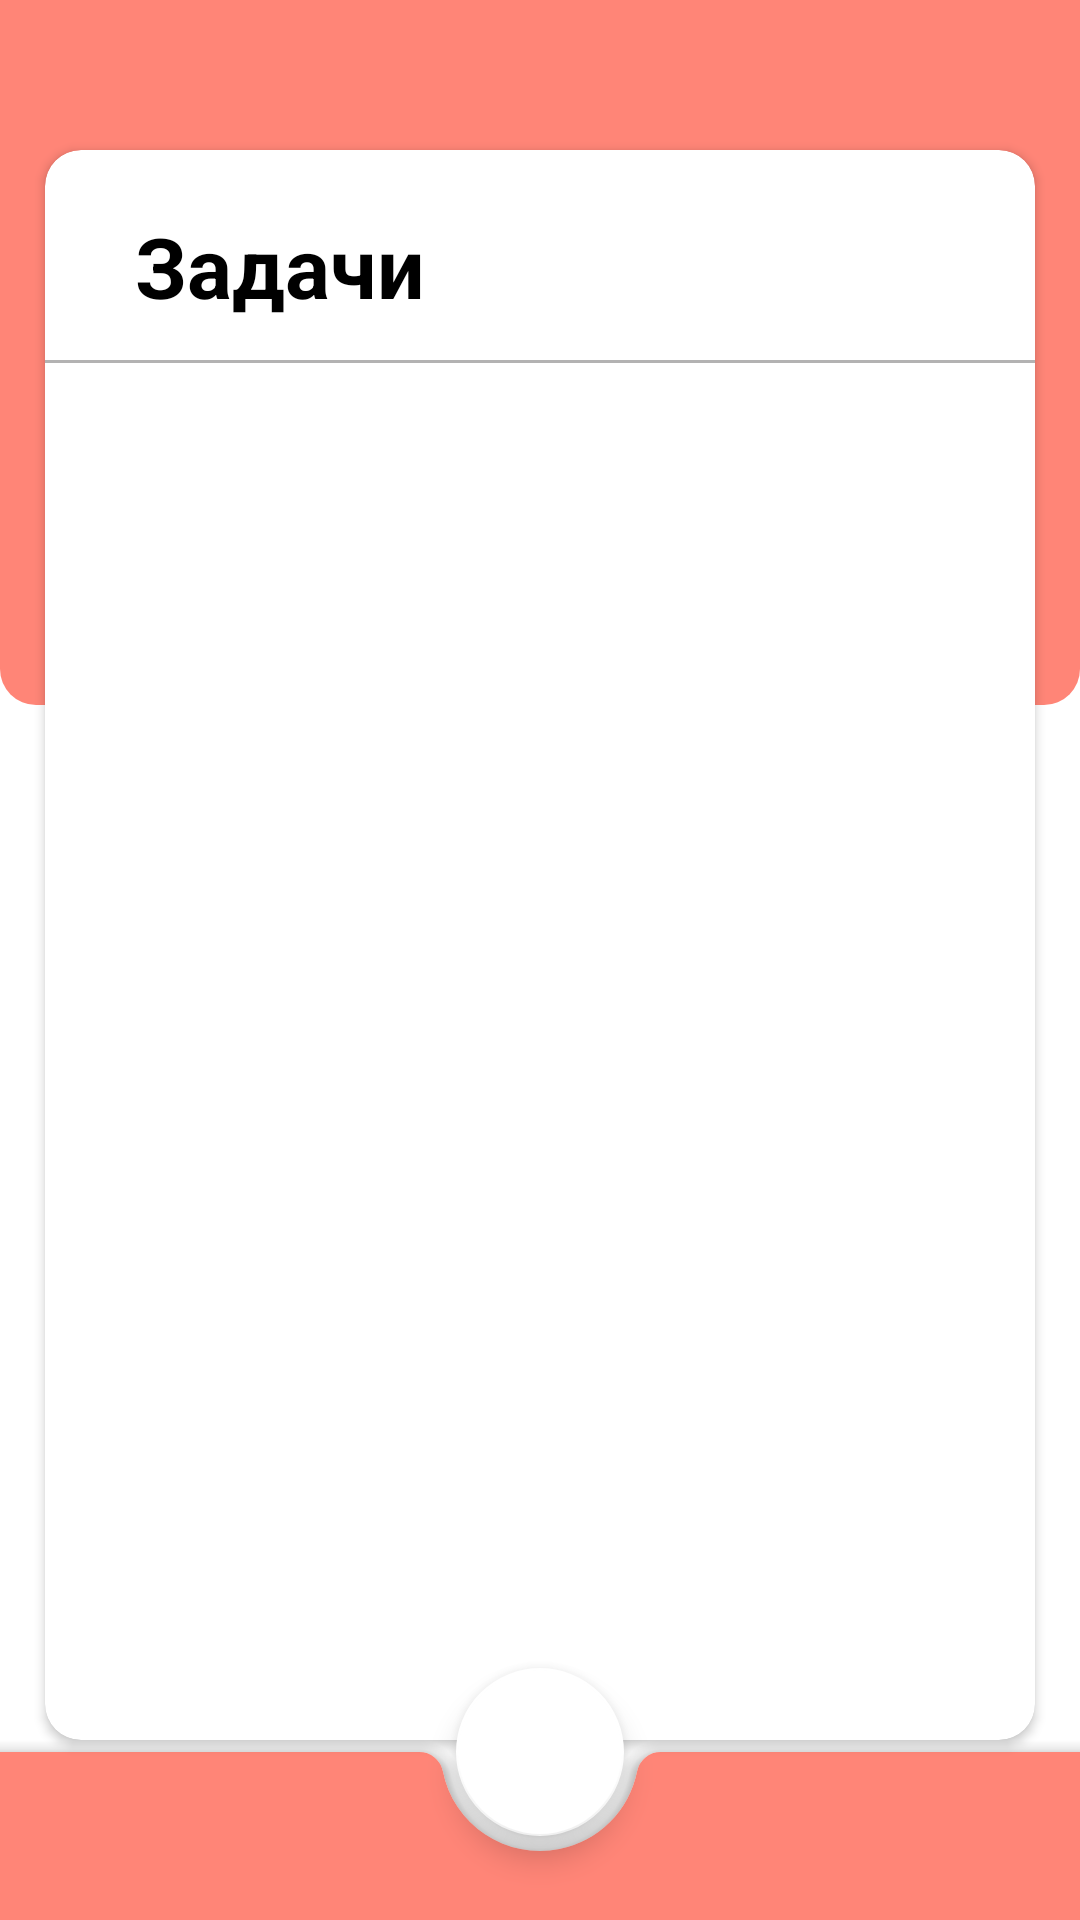

Write the Android layout XML for this screen, with the resource values it uses.
<!-- AndroidManifest.xml: application theme Theme.ToDoManager -->
<!-- res/layout/activity_main.xml -->
<?xml version="1.0" encoding="utf-8"?>
<LinearLayout xmlns:android="http://schemas.android.com/apk/res/android"
    xmlns:app="http://schemas.android.com/apk/res-auto"
    xmlns:tools="http://schemas.android.com/tools"
    android:layout_width="match_parent"
    android:layout_height="match_parent"
    android:orientation="vertical"
    tools:context=".view.MainActivity">


    <androidx.coordinatorlayout.widget.CoordinatorLayout
        android:layout_width="match_parent"
        android:layout_height="match_parent">

        <LinearLayout
            android:layout_width="match_parent"
            android:layout_height="235dp"
            android:background="@drawable/round_corners_linear_main_activity"
            android:orientation="vertical" />

        <androidx.cardview.widget.CardView
            android:layout_width="match_parent"
            android:layout_height="match_parent"
            android:layout_marginLeft="15dp"
            android:layout_marginTop="50dp"
            android:layout_marginRight="15dp"
            android:layout_marginBottom="60dp"
            android:orientation="vertical"
            app:cardCornerRadius="12dp">

            <androidx.recyclerview.widget.RecyclerView
                android:id="@+id/recyclerViewMain"
                android:layout_width="match_parent"
                android:layout_height="match_parent"
                android:layout_marginTop="90dp"
                android:overScrollMode="never"
                android:scrollbarSize="5dp"
                android:scrollbarThumbVertical="@drawable/recycler_view_scroll_custom"
                android:scrollbars="vertical" />

            <TextView
                android:id="@+id/textMain"
                android:layout_width="wrap_content"
                android:layout_height="wrap_content"
                android:layout_marginLeft="30dp"
                android:layout_marginTop="20dp"
                android:text="@string/tasks"
                android:textColor="@color/black"
                android:textSize="28sp"
                android:textStyle="bold" />

            <View
                android:layout_width="match_parent"
                android:layout_height="1dp"
                android:layout_marginTop="70dp"
                android:background="@color/text_two_color" />

        </androidx.cardview.widget.CardView>

        <com.google.android.material.bottomappbar.BottomAppBar
            android:id="@+id/bottomAppBar"
            android:layout_width="match_parent"
            android:layout_height="wrap_content"
            android:layout_gravity="bottom"
            android:backgroundTint="@color/text_date_color"
            app:navigationIcon="@drawable/ic_menu"
            app:hideOnScroll="true"
            app:layout_scrollFlags="scroll|enterAlways"/>

        <com.google.android.material.floatingactionbutton.FloatingActionButton
            android:id="@+id/fab"
            android:layout_width="wrap_content"
            android:layout_height="wrap_content"
            android:backgroundTint="@color/white"
            app:backgroundTint="@color/white"
            app:layout_anchor="@id/bottomAppBar"
            app:srcCompat="@drawable/ic_add" />

    </androidx.coordinatorlayout.widget.CoordinatorLayout>

</LinearLayout>
<!-- resources referenced by this layout -->
<resources>
  <color name="black">#FF000000</color>
  <color name="text_date_color">#FF8577</color>
  <color name="text_two_color">#B3B2B2</color>
  <color name="white">#FFFFFFFF</color>
  <!-- drawable recycler_view_scroll_custom (drawable) -->
  <?xml version="1.0" encoding="utf-8"?>
  <shape xmlns:android="http://schemas.android.com/apk/res/android">
      <gradient android:startColor="@color/text_date_color" android:endColor="@color/text_date_color"
          android:angle="45"/>
      <corners android:radius="6dp" />
  </shape>
  <!-- drawable round_corners_linear_main_activity (drawable) -->
  <?xml version="1.0" encoding="utf-8"?>
  <shape xmlns:android="http://schemas.android.com/apk/res/android">
  
      <solid android:color="@color/linear_color_main_activity"/>
      <corners
          android:bottomRightRadius="12dp"
          android:bottomLeftRadius="12dp"/>
  
  </shape>
  <string name="tasks">Задачи</string>
  <style name="Theme.ToDoManager" parent="Theme.MaterialComponents.DayNight.NoActionBar">
          
          <item name="colorPrimary">@color/purple_500</item>
          <item name="colorPrimaryVariant">@color/text_date_color</item>
          <item name="colorOnPrimary">@color/white</item>
          
          <item name="colorSecondary">@color/teal_200</item>
          <item name="colorSecondaryVariant">@color/teal_700</item>
          <item name="colorOnSecondary">@color/black</item>
          
          <item name="android:statusBarColor" tools:targetApi="l">?attr/colorPrimaryVariant</item>
          
      </style>
  <color name="linear_color_main_activity">#FF8577</color>
  <color name="purple_500">#FF6200EE</color>
  <color name="teal_200">#FF03DAC5</color>
  <color name="teal_700">#FF018786</color>
</resources>
